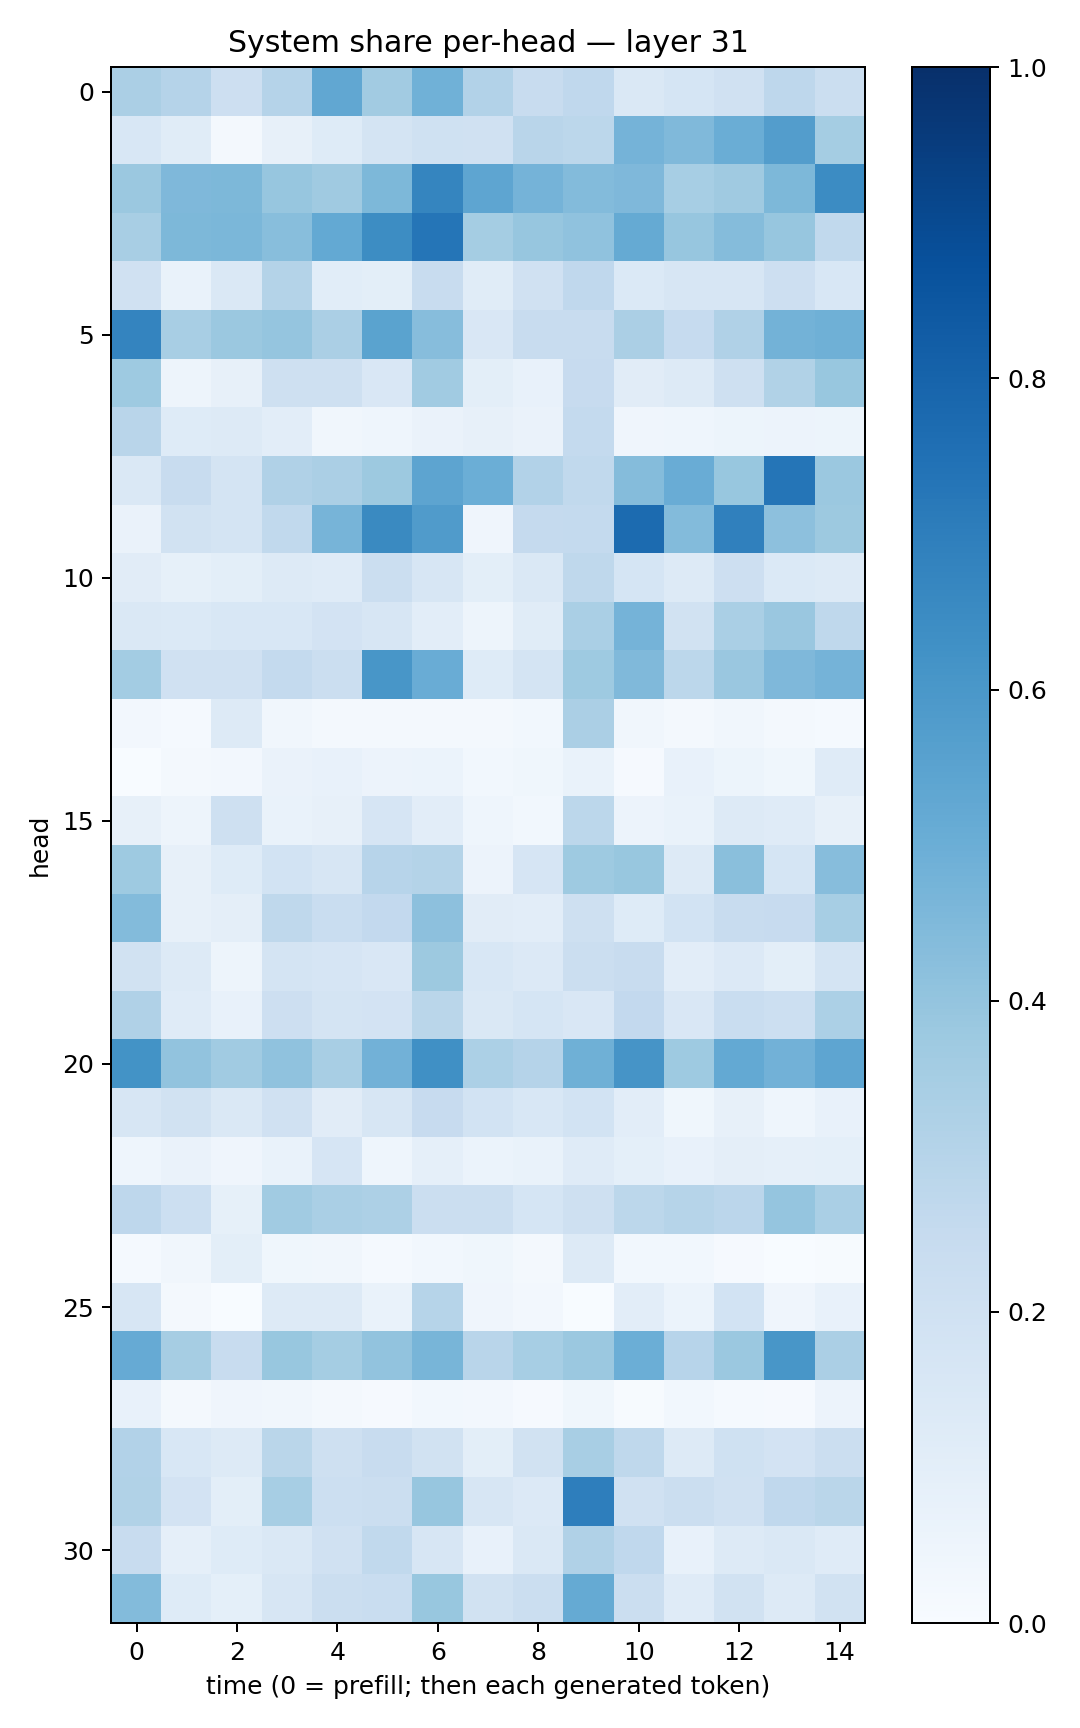

The file beside this chart, header and first rows:
0.33286917, 0.302889, 0.21471909, 0.3012375, 0.5294077, 0.36059898, 0.48640814, 0.31124887, 0.23817134, 0.26583982, 0.1480353, 0.16814302, 0.19603673, 0.273524, 0.22153424
0.1541, 0.1139, 0.01789, 0.08183, 0.1247, 0.175, 0.1997, 0.1982, 0.2912, 0.2796, 0.4765, 0.4474, 0.5024, 0.5731, 0.3543
0.3814, 0.4528, 0.4552, 0.3917, 0.3709, 0.4535, 0.6681, 0.5357, 0.4761, 0.4381, 0.4528, 0.3468, 0.3691, 0.4565, 0.6457
0.3422, 0.4557, 0.4594, 0.4272, 0.5234, 0.644, 0.7312, 0.3549, 0.391, 0.4092, 0.5168, 0.3914, 0.4341, 0.3936, 0.2629
0.1988, 0.06709, 0.1475, 0.3074, 0.1087, 0.09887, 0.2359, 0.1135, 0.1962, 0.2664, 0.1399, 0.1631, 0.1574, 0.2146, 0.1529
0.6725, 0.3426, 0.3803, 0.3951, 0.3346, 0.5478, 0.4297, 0.1497, 0.2409, 0.2398, 0.3348, 0.2463, 0.3171, 0.4769, 0.489
0.3718, 0.0496, 0.08012, 0.2097, 0.2088, 0.15, 0.3644, 0.09944, 0.07671, 0.2448, 0.1129, 0.1287, 0.2062, 0.3155, 0.3895
0.2904, 0.1222, 0.1316, 0.1039, 0.03313, 0.04328, 0.06365, 0.08158, 0.06519, 0.257, 0.04104, 0.04414, 0.05456, 0.05535, 0.05367
0.1484, 0.2379, 0.1786, 0.3165, 0.3358, 0.3789, 0.5392, 0.4961, 0.3113, 0.263, 0.4365, 0.5045, 0.3899, 0.7332, 0.3816
0.06404, 0.1877, 0.1773, 0.2655, 0.4703, 0.6538, 0.5804, 0.04019, 0.2506, 0.2567, 0.7697, 0.4397, 0.691, 0.4178, 0.3765
0.1118, 0.08334, 0.09881, 0.1295, 0.1172, 0.224, 0.1576, 0.09838, 0.1449, 0.2715, 0.171, 0.1268, 0.2136, 0.1385, 0.1307
0.1408, 0.1369, 0.1535, 0.1555, 0.1803, 0.1587, 0.1047, 0.05031, 0.117, 0.3363, 0.4747, 0.1912, 0.3386, 0.3861, 0.2731
0.359, 0.1962, 0.1954, 0.2571, 0.2256, 0.6029, 0.5043, 0.1218, 0.1754, 0.3745, 0.4491, 0.2809, 0.3853, 0.4509, 0.4733
0.02396, 0.01474, 0.1272, 0.03508, 0.01582, 0.01846, 0.0183, 0.02155, 0.02812, 0.3346, 0.03149, 0.01859, 0.03445, 0.02068, 0.01498
0.000353, 0.01956, 0.0272, 0.0653, 0.07464, 0.05787, 0.062, 0.03112, 0.03849, 0.06923, 0.01099, 0.0727, 0.05146, 0.03638, 0.1193
0.0809, 0.0496, 0.2108, 0.06927, 0.07828, 0.1641, 0.1047, 0.04686, 0.0274, 0.2809, 0.05829, 0.06799, 0.1266, 0.1189, 0.08061
0.3714, 0.08025, 0.1215, 0.1871, 0.1605, 0.2957, 0.3057, 0.0568, 0.1661, 0.3725, 0.3891, 0.131, 0.4239, 0.171, 0.4311
0.4382, 0.07834, 0.09449, 0.2719, 0.2338, 0.2597, 0.417, 0.1111, 0.1048, 0.2063, 0.1214, 0.1857, 0.2418, 0.2437, 0.3449
0.1913, 0.1318, 0.04918, 0.1753, 0.1676, 0.1485, 0.3763, 0.1539, 0.1361, 0.2257, 0.2374, 0.1028, 0.1334, 0.1002, 0.1749
0.3199, 0.121, 0.07281, 0.2144, 0.1727, 0.1814, 0.2886, 0.1467, 0.171, 0.1492, 0.2616, 0.1511, 0.2307, 0.2179, 0.3316
0.6199, 0.4051, 0.3671, 0.4086, 0.3434, 0.4815, 0.6295, 0.3305, 0.3035, 0.4909, 0.6124, 0.3723, 0.5216, 0.4833, 0.5385
0.1638, 0.1907, 0.1419, 0.1989, 0.1095, 0.1598, 0.2451, 0.1841, 0.1526, 0.1838, 0.1016, 0.03887, 0.07824, 0.04671, 0.07412
0.04466, 0.06447, 0.04149, 0.06995, 0.1644, 0.04615, 0.08739, 0.05996, 0.0686, 0.1186, 0.09277, 0.07328, 0.09683, 0.08791, 0.09008
0.2773, 0.2171, 0.08232, 0.3635, 0.3392, 0.3262, 0.2265, 0.2242, 0.1705, 0.2063, 0.2796, 0.2992, 0.2846, 0.3961, 0.3391
0.01362, 0.03502, 0.1011, 0.03715, 0.03256, 0.01213, 0.03026, 0.0366, 0.01614, 0.1316, 0.02785, 0.0287, 0.01118, 0.003476, 0.004118
0.1611, 0.01825, 0.001602, 0.128, 0.1302, 0.06839, 0.3002, 0.04095, 0.02656, 0.002724, 0.1047, 0.06226, 0.1846, 0.03992, 0.07216
0.5148, 0.3479, 0.2351, 0.3882, 0.3528, 0.4051, 0.4679, 0.2907, 0.3452, 0.3794, 0.4971, 0.2935, 0.3793, 0.6021, 0.3356
0.07565, 0.02173, 0.04271, 0.03188, 0.01805, 0.01078, 0.02877, 0.02568, 0.01055, 0.03654, 0.005342, 0.02841, 0.01291, 0.009748, 0.05589
0.3116, 0.1534, 0.1303, 0.2888, 0.2079, 0.2377, 0.1903, 0.09814, 0.1885, 0.3405, 0.27, 0.13, 0.2012, 0.1816, 0.2197
0.3139, 0.1815, 0.09834, 0.3458, 0.2177, 0.2263, 0.3924, 0.1611, 0.1332, 0.6979, 0.1992, 0.2199, 0.1967, 0.2675, 0.286
0.237, 0.08911, 0.1216, 0.1459, 0.1955, 0.2628, 0.16, 0.07683, 0.1407, 0.3176, 0.2691, 0.07748, 0.13, 0.1447, 0.1186
0.4382, 0.1226, 0.09128, 0.1603, 0.2198, 0.231, 0.3904, 0.191, 0.2211, 0.5165, 0.221, 0.1178, 0.1894, 0.1276, 0.1903
